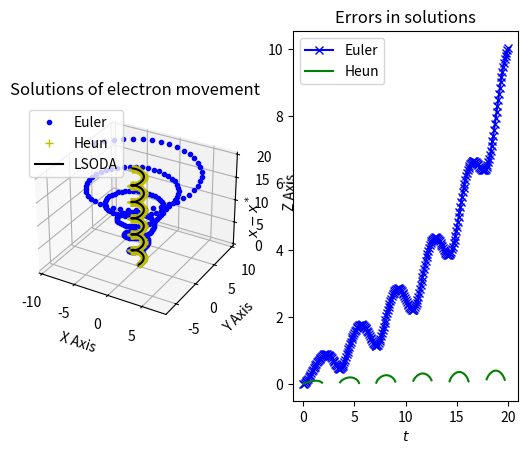

Python code for this plot:
def euler(f, x0, t):
    n = len(t)
    x = numpy.array([x0] * n, dtype='d')
    for i in range(n - 1):
        x[i + 1] = x[i] + (t[i + 1] - t[i]) * f(x[i], t[i])
    return x


def heun(f, x0, t):
    n = len(t)
    x = numpy.array([x0] * n, dtype='d')
    for i in range(n - 1):
        h = t[i + 1] - t[i]
        k1 = h * f(x[i], t[i])
        k2 = h * f(x[i] + k1, t[i + 1])
        x[i + 1] = x[i] + (k1 + k2) / 2.0
    return x

if __name__ == "__main__":
    import numpy
    from scipy.integrate import odeint
    import matplotlib as mpl
    from mpl_toolkits.mplot3d import Axes3D
    from pylab import *

    abserr = 1e-8
    relerr = 1e-6
    stoptime = 20
    numpoints = 250
    t = [stoptime * float(i) / (numpoints - 1) for i in range(numpoints)]
    x0 = numpy.array([0, 1, 0, 1, 0, 1])

    def f(x0, t):
        e = 1.602 * 10 ** -19
        B0 = 10 ** -11
        m0 = 9.109 * 10 ** -31
        w = e * B0 / m0
        q1 = x0[1]
        q2 = -w * x0[3]
        q3 = x0[3]
        q4 = w * x0[1]
        q5 = x0[5]
        q6 = 0
        return (numpy.array([q1, q2, q3, q4, q5, q6]))

    wsol = odeint(f, x0, t, args=(), atol=abserr, rtol=relerr)
    x_euler = euler(f, x0, t)
    x_heun = heun(f, x0, t)

    fig = plt.figure()
    ax = fig.add_subplot(1, 2, 1, projection='3d', label='electron movement')
    ax.plot(x_euler[:, 0], x_euler[:, 2], x_euler[:, 4], 'b.', label='euler')
    ax.plot(x_heun[:, 0], x_heun[:, 2], x_heun[:, 4], 'y+', label='heun')
    ax.plot(wsol[:, 0], wsol[:, 2], wsol[:, 4], 'k-', label='LSODA')
    ax.set_xlabel("X Axis")
    ax.set_ylabel("Y Axis")
    ax.set_zlabel("Z Axis")
    legend(('Euler', 'Heun', 'LSODA'), loc='upper left')
    title('Solutions of electron movement')

    subplot(1, 2, 2)
    plot(t, numpy.sqrt(x_euler[:, 0]**2 - wsol[:, 0]**2 + x_euler[:, 2]**2 - wsol[:, 2]**2 + x_euler[:, 4]**2 - wsol[:, 4]**2 ), 'b-x',
         t, numpy.sqrt(x_heun[:, 0]**2 - wsol[:, 0]**2 + x_heun[:, 2]**2 - wsol[:, 2]**2 + x_heun[:, 4]**2 - wsol[:, 4]**2 ), 'g')
    xlabel('$t$')
    ylabel('$x - x^*$')
    title('Errors in solutions')
    legend(('Euler', 'Heun', 'LSODA'), loc='upper left')
    show()
